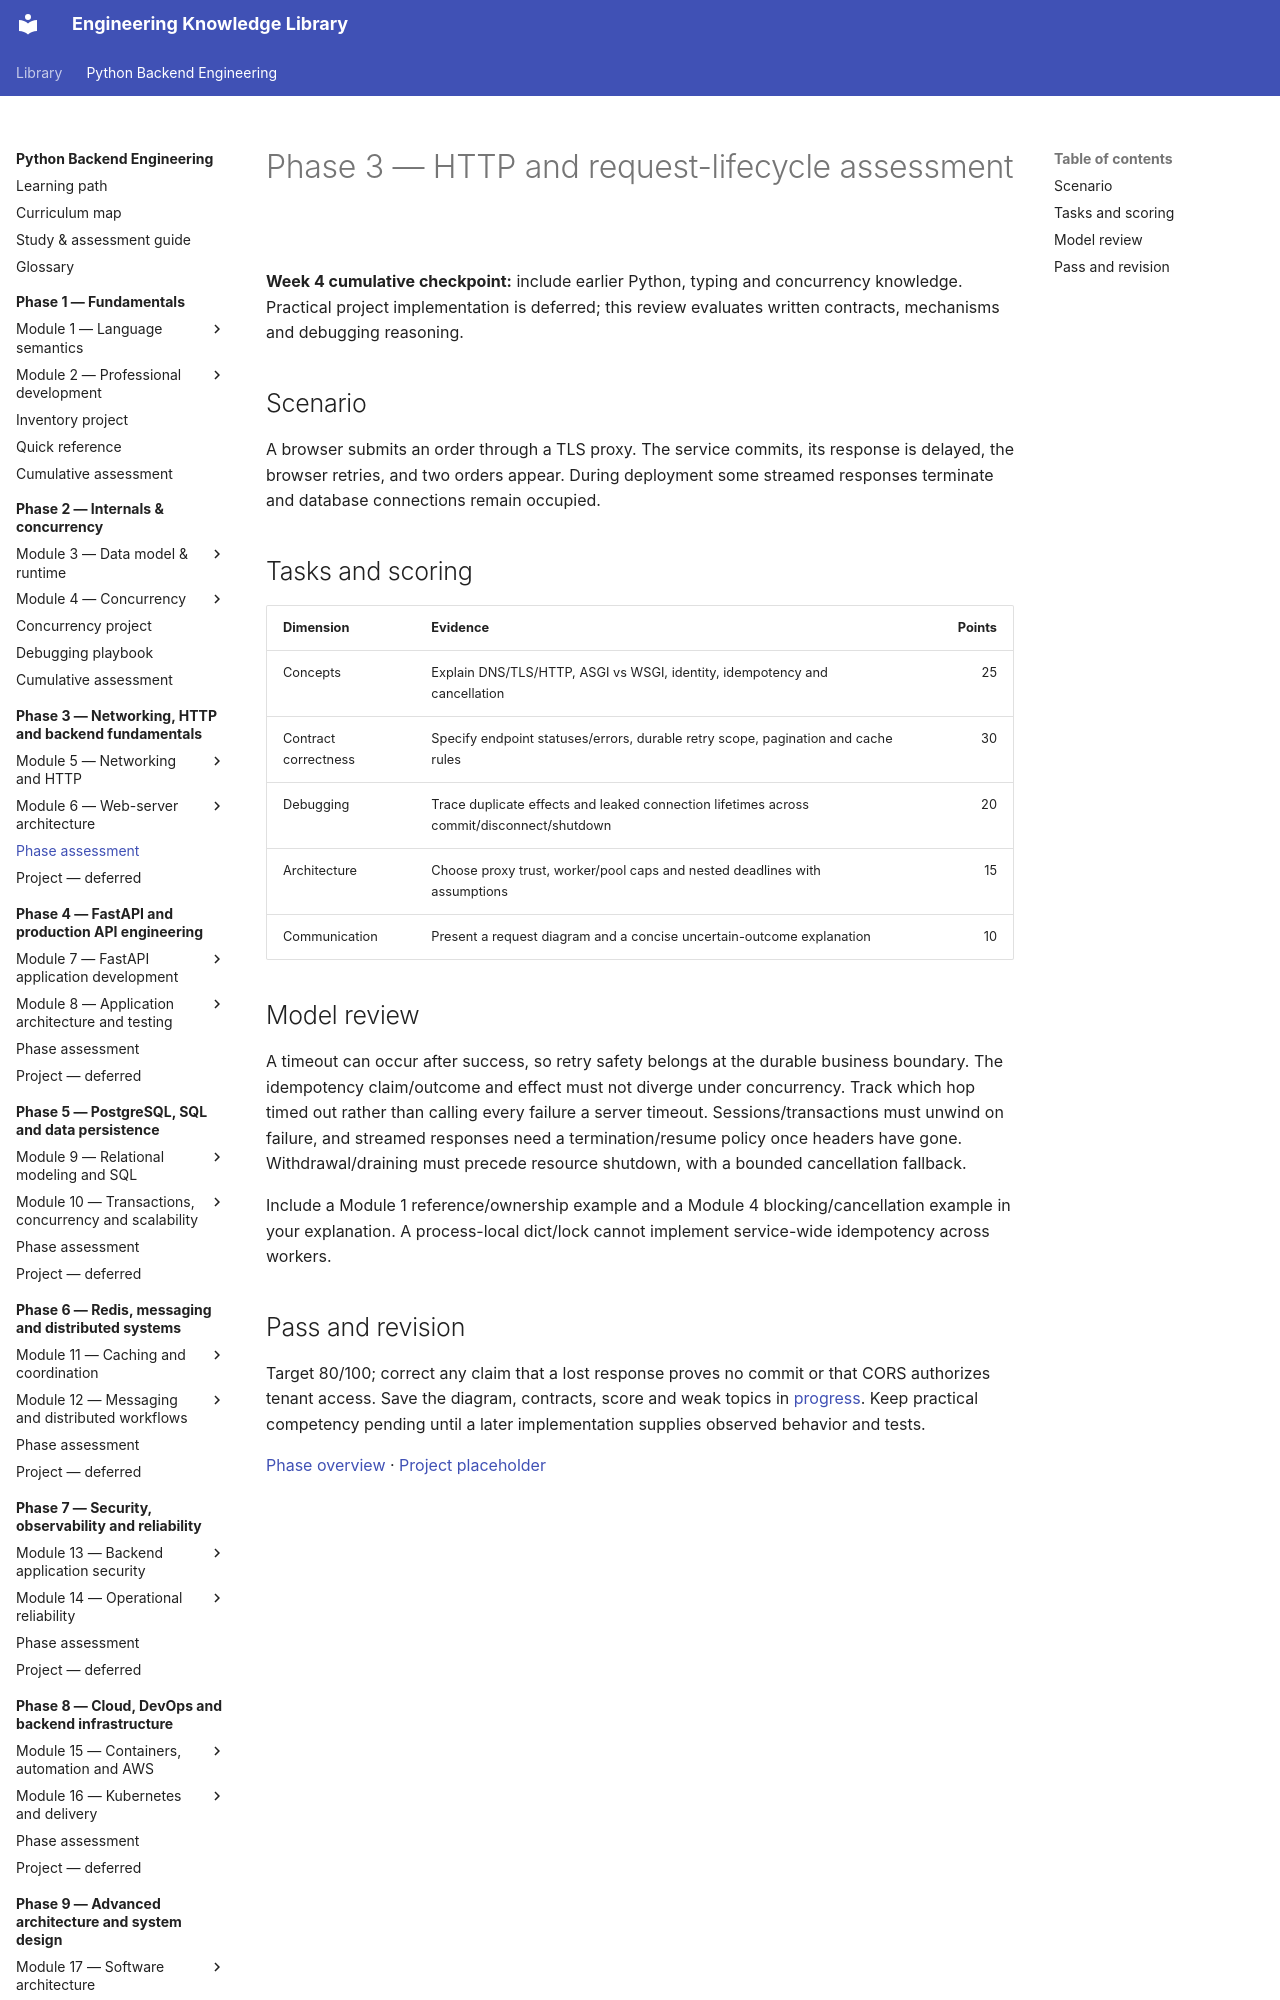

repository: NazarbayND/knowledgebase · page: python-backend-engineering/phase-3/assessment/index.html · generator: mkdocs

# Phase 3 — HTTP and request-lifecycle assessment

**Week 4 cumulative checkpoint:** include earlier Python, typing and concurrency
knowledge. Practical project implementation is deferred; this review evaluates
written contracts, mechanisms and debugging reasoning.

## Scenario

A browser submits an order through a TLS proxy. The service commits, its response
is delayed, the browser retries, and two orders appear. During deployment some
streamed responses terminate and database connections remain occupied.

## Tasks and scoring

| Dimension | Evidence | Points |
| --- | --- | ---: |
| Concepts | Explain DNS/TLS/HTTP, ASGI vs WSGI, identity, idempotency and cancellation | 25 |
| Contract correctness | Specify endpoint statuses/errors, durable retry scope, pagination and cache rules | 30 |
| Debugging | Trace duplicate effects and leaked connection lifetimes across commit/disconnect/shutdown | 20 |
| Architecture | Choose proxy trust, worker/pool caps and nested deadlines with assumptions | 15 |
| Communication | Present a request diagram and a concise uncertain-outcome explanation | 10 |
